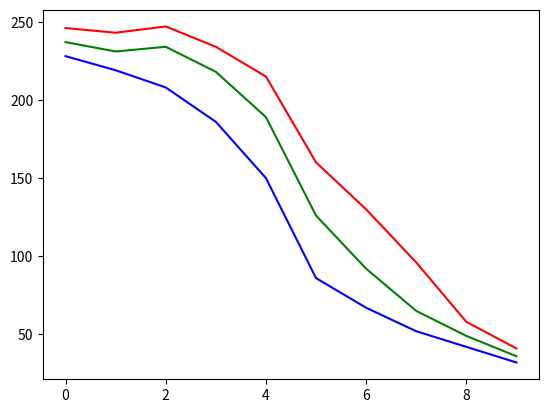

Source code (Python):
from matplotlib import pyplot as plt

red = [0xf6, 0xf3, 0xf7, 0xea, 0xd7, 0xa0, 0x82, 0x60, 0x3a, 0x29]
green = [0xed, 0xe7, 0xea, 0xda, 0xbd, 0x7e, 0x5c, 0x41, 0x31, 0x24]
blue = [0xe4, 0xdb, 0xd0, 0xba, 0x96, 0x56, 0x43, 0x34, 0x2a, 0x20]

plt.plot(blue, color="blue")
plt.plot(green, color="green")
plt.plot(red, color="red")

plt.show()